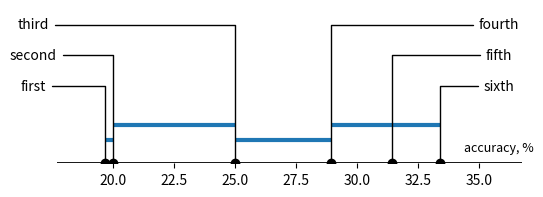

The script that saved this image:
from math import ceil

import matplotlib.pylab as plt
from matplotlib.lines import Line2D


def _contained_in_larger_interval(i, j, not_sig):
    for i1, j1 in not_sig:
        if (i1 <= i and j1 > j) or (i1 < i and j1 >= j):
            return True
    return False


def merge_nonsignificant_cliques(not_sig):
    # keep only longest
    longest = [(i, j) for i, j in not_sig if
               not _contained_in_larger_interval(i, j, not_sig)]
    return longest


def do_plot(x, insignificant_indices, names=None,
            arrow_vgap=.2, link_voffset=.15, link_vgap=.1,
            xlabel=None):
    """
    Draws a critical difference graph, which is used to display  the
    differences in methods' performance. This is inspired by the plots used in:

    See Janez Demsar, Statistical Comparisons of Classifiers over
    Multiple Data Sets, 7(Jan):1--30, 2006.

    Methods are drawn on an axis and connected with a line if their
    performance is not significantly different.

    :param x: List of average methods' scores.
    :type x: list-like
    :param insignificant_indices: list of  tuples that specify the indices of
    all pairs of methods that are not significantly different and should be
    connected in the diagram. Each tuple must be sorted, and no duplicate
    tuples should be contained in the list.

        Examples:
         - [(0, 1), (3, 4), (4, 5)] is correct
         - [(0, 1), (3, 4), (4, 5), (3,4)] contains a duplicate
         - [(4, 3)] contains a non-sorted tuple

    If there is a cluster of non-significant differences (e.g. 1=2, 2=3,
    1=3), `graph_ranks` will draw just a single link connecting all of them.

    Note: the indices returned by this callable should refer to positions in
    `scores` after it is sorted in increasing order. It is to avoid confusion
    this function raises if `scores` is not sorted.

    :param names: List of methods' names.
    :param arrow_vgap: vertical space between the arrows that point to method
     names.  Scale is 0 to 1, fraction of axis
    :param link_vgap: vertical space between the lines that connect methods
    that are not significantly different. Scale is 0 to 1, fraction of axis size
    :param link_voffset: offset from the axis of the links that connect
    non-significant methods
    """
    if names is None:
        names = list(range(len(x)))

    for pair in insignificant_indices:
        assert all(0 <= idx < len(x) for idx in pair), 'Check indices'

    # remove both axes and the frame: http://bit.ly/2tBIlWv
    fig, ax = plt.subplots(1, 1, figsize=(6, 2), subplot_kw=dict(frameon=False))
    ax.get_xaxis().tick_bottom()
    ax.get_yaxis().set_visible(False)

    size = len(x)
    y = [0] * size
    ax.plot(x, y, 'ko')

    plt.xlim(0.9 * x[0], 1.1 * x[-1])
    plt.ylim(0, 1)

    # draw the x axis again
    # this must be done after plotting
    xmin, xmax = ax.get_xaxis().get_view_interval()
    ymin, ymax = ax.get_yaxis().get_view_interval()
    ax.add_artist(Line2D((xmin, xmax), (ymin, ymin),
                         color='black', linewidth=2))

    # add an optional label to the x axis
    if xlabel:
        ax.annotate(xlabel, xy=(xmax, 0), xytext=(0.95, 0.1),
                    textcoords='axes fraction', ha='center', va='center',
                    fontsize=9)  # text slightly smaller

    half = int(ceil(len(x) / 2.))
    # make sure the topmost annotation in at 90% of figure height
    ycoords = list(reversed([0.9 - arrow_vgap * i for i in range(half)]))
    ycoords.extend(reversed(ycoords))
    for i in range(size):
        ax.annotate(str(names[i]),
                    xy=(x[i], y[i]),
                    xytext=(-.05 if i < half else .95,  # x coordinate
                            ycoords[i]),  # y coordinate
                    textcoords='axes fraction',
                    ha='center', va='center',
                    arrowprops={'arrowstyle': '-',
                                'connectionstyle': 'angle,angleA=0,angleB=90'})

    # draw horizontal lines linking non-significant methods
    linked_methods = merge_nonsignificant_cliques(insignificant_indices)
    # where do the existing lines begin and end, (X, Y) coords
    used_endpoints = set()
    y = link_voffset
    dy = link_vgap

    def overlaps_any(foo, existing):
        """
        Checks if the proposed horizontal line (given with its x-y coordinates)
        overlaps any of the existing horizontal lines
        """
        return _contained_in_larger_interval(foo[0], foo[1], existing)

    for i, (x1, x2) in enumerate(sorted(linked_methods)):
        # determine how far up/down the line should be drawn
        # 1. can we lower it any further- not if it would be too low and if it
        # would overlap another line
        if y > link_voffset and overlaps_any((x1, y - dy), used_endpoints):
            y -= dy
        # 2. can we draw it at the current value of y- not if its left
        # end would overlap with the right end of an existing line
        # need to lift up a bit
        elif overlaps_any((x1, y), used_endpoints):
            y += dy
        else:
            pass

        plt.hlines(y, x[x1], x[x2], linewidth=3)  # y, x0, x1

        used_endpoints.add((x1, y))
        used_endpoints.add((x2, y))


if __name__ == "__main__":
    insignificant_indices = [
        (0, 1), (1, 2), (2, 3),  # these three should be drawn on 2 level
        (3, 4), (3, 5), (4, 5),  # this is a clique, just one line
    ]

    scores = sorted([31.43, 20.00, 28.93, 19.64, 25, 33.4])
    names = ['first', 'second', 'third', 'fourth', 'fifth', 'sixth']
    do_plot(scores, insignificant_indices, names, xlabel='accuracy, %')
